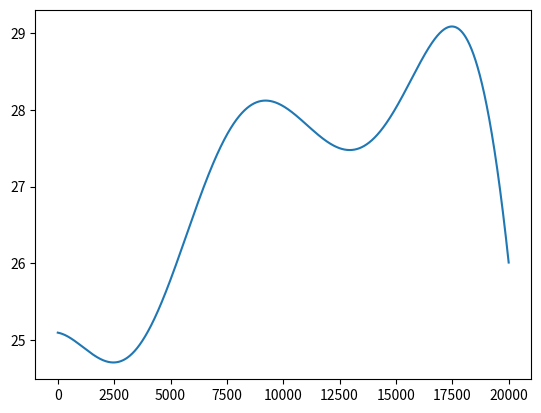

Source code (Python): (Note: this script raises an exception after producing the figure.)
#!/usr/bin/env python3

import numpy as np
import matplotlib.pyplot as plt
from scipy.integrate import odeint
from mpl_toolkits.mplot3d import Axes3D
from matplotlib import cm


rho = 28.0
sigma = 10.0
beta = 8.0 / 3.0



def f(state, t):
    x, y, z = state  # Unpack the state vector
    
    xdot=y
    ydot=-x*z
    zdot=x*y
    
    return xdot, ydot, zdot  # Derivatives

X1=[0,0,0]
X2=[0.3,0,-3.5]
X3=[-0.5,2,0]
X4=[3,2,1]

t = np.arange(0.0, 2.0, 0.0001)

states1 = odeint(f, X1, t)
states2 = odeint(f, X2, t)
states3 = odeint(f, X3, t)
states4 = odeint(f, X4, t)

x1=states1[:,0]
y1=states1[:,1]
z1=states1[:,2]

x2=states2[:,0]
y2=states2[:,1]
z2=states2[:,2]

x3=states3[:,0]
y3=states3[:,1]
z3=states3[:,2]

x4=states4[:,0]
y4=states4[:,1]
z4=states4[:,2]


v1=[]
v2=[]
v3=[]
A=[]

for i in range(len(t)):
    v1.append([x2[i]-x1[i],y2[i]-y1[i],z2[i]-z1[i]])
    v2.append([x3[i]-x1[i],y3[i]-y1[i],z3[i]-z1[i]])
    v3.append([x4[i]-x1[i],y4[i]-y1[i],z4[i]-z1[i]])
    A.append(np.dot(v1[i],np.cross(v2[i],v3[i])))

plt.figure(1)

plt.plot(A)

plt.show()

fig = plt.figure(2)
ax = fig.gca(projection="3d")


ax.plot(x1, y1, z1,'b')
ax.plot(x2, y2, z2,'b')
ax.plot(x3, y3, z3,'b')
ax.plot(x4, y4, z4,'b')

ax.plot(X1[0],X1[1],X1[2],'*r')
ax.plot(X2[0],X2[1],X2[2],'*r')
ax.plot(X3[0],X3[1],X3[2],'*r')
ax.plot(X4[0],X4[1],X4[2],'*r')


ax.plot(x1[-1],y1[-1],z1[-1],'*g')
ax.plot(x2[-1],y2[-1],z2[-1],'*g')
ax.plot(x3[-1],y3[-1],z3[-1],'*g')
ax.plot(x4[-1],y4[-1],z4[-1],'*g')






ax.set_xlabel('X axis')
ax.set_ylabel('Y axis')
ax.set_zlabel('Z axis')



plt.draw()
plt.show()